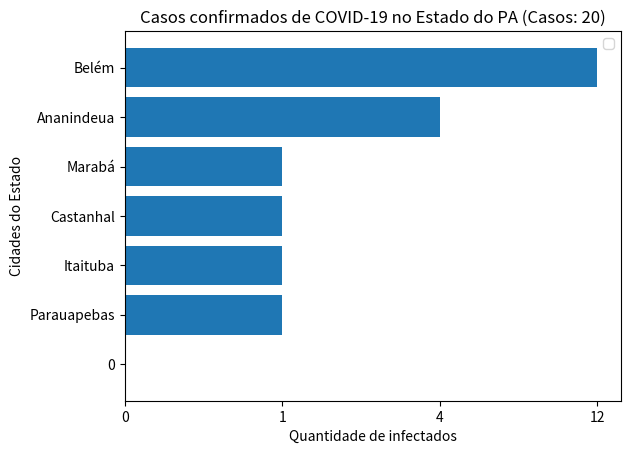

Here is the Python script that generated this plot:
##Grafico de barras
import matplotlib.pyplot as plt

##Valores
cidades = ['0','Parauapebas','Itaituba','Castanhal','Marabá','Ananindeua','Belém']
casos = ['0','1','1','1','1','4','12']


##Legendar o grafico
titulo = "Casos confirmados de COVID-19 no Estado do PA (Casos: 20)"
Legenda_x = "Quantidade de infectados"
Legenda_y = "Cidades do Estado"

##Operações
plt.title(titulo)
plt.xlabel(Legenda_x)
plt.ylabel(Legenda_y)

plt.barh(cidades,casos)
plt.legend()

plt.show()
